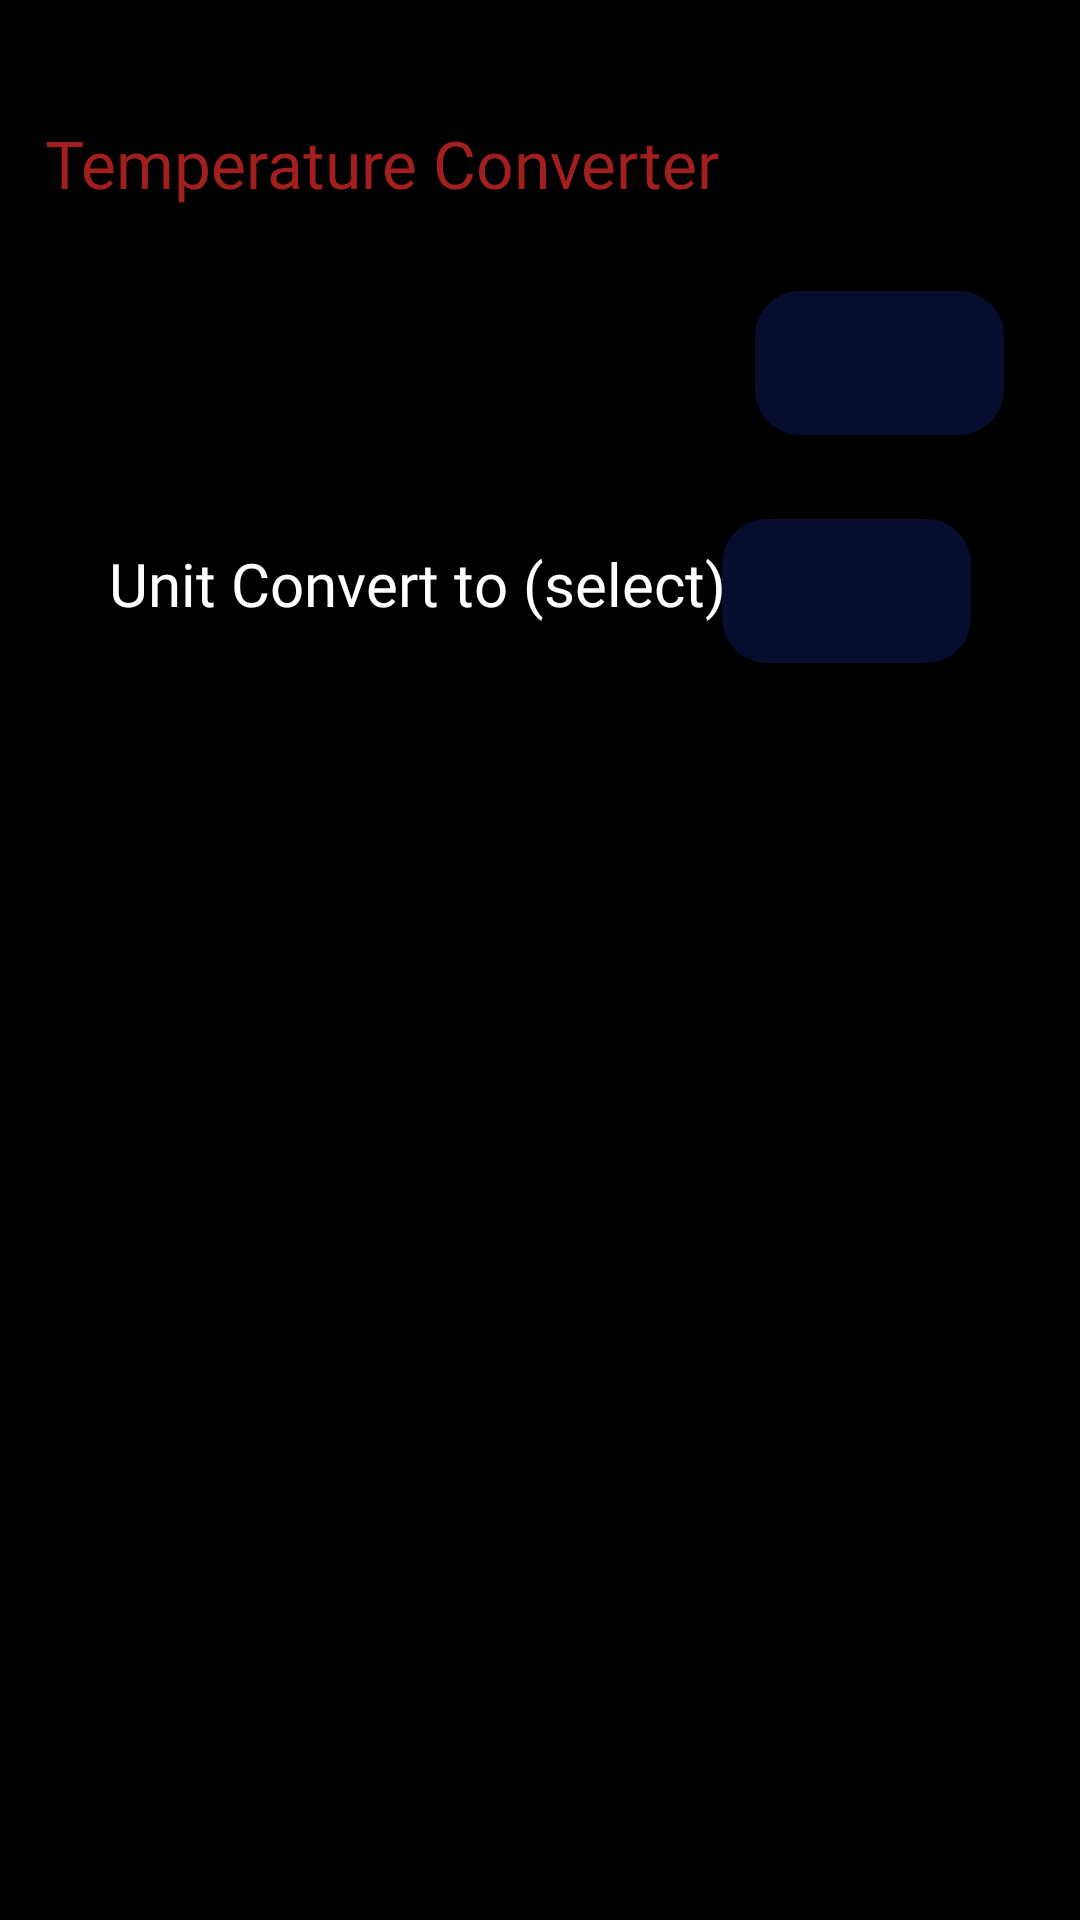

Layout XML and referenced resources for this Android screen:
<!-- AndroidManifest.xml: application theme Theme.MeasureMate -->
<!-- res/layout/activity_temperature.xml -->
<?xml version="1.0" encoding="utf-8"?>
<androidx.constraintlayout.widget.ConstraintLayout xmlns:android="http://schemas.android.com/apk/res/android"
    xmlns:app="http://schemas.android.com/apk/res-auto"
    xmlns:tools="http://schemas.android.com/tools"
    android:id="@+id/temp_main"
    android:layout_width="match_parent"
    android:layout_height="match_parent"
    android:background="@color/black"
    tools:context=".Temperature">

    <FrameLayout
        android:id="@+id/temp_frameLayout"
        android:layout_width="match_parent"
        android:layout_height="400dp"
        app:layout_constraintBottom_toBottomOf="parent"
        app:layout_constraintEnd_toEndOf="parent"
        app:layout_constraintHorizontal_bias="0.0"
        app:layout_constraintStart_toStartOf="parent"
        app:layout_constraintTop_toTopOf="parent"
        app:layout_constraintVertical_bias="1.0" />

    <FrameLayout

        android:id="@+id/temp_text_frameLayout"
        android:layout_width="241dp"
        android:layout_height="53dp"
        android:layout_marginStart="8dp"
        android:layout_marginTop="92dp"
        app:layout_constraintBottom_toTopOf="@+id/temp_frameLayout"
        app:layout_constraintEnd_toEndOf="parent"
        app:layout_constraintEnd_toStartOf="@+id/temp_spinner"
        app:layout_constraintHorizontal_bias="0.5"
        app:layout_constraintStart_toStartOf="parent"
        app:layout_constraintTop_toTopOf="parent"
        app:layout_constraintVertical_bias="0.0">

    </FrameLayout>

    <TextView
        android:id="@+id/textView3"
        android:layout_width="290dp"
        android:layout_height="41dp"
        android:layout_marginTop="28dp"
        android:fontFamily="@font/alata"
        android:gravity=""
        android:text="@string/temperature_converter"
        android:textColor="#A21F1F"
        android:textSize="22sp"
        app:layout_constraintBottom_toTopOf="@+id/temp_text_frameLayout"
        app:layout_constraintEnd_toEndOf="parent"
        app:layout_constraintHorizontal_bias="0.214"
        app:layout_constraintStart_toStartOf="parent"
        app:layout_constraintTop_toTopOf="parent"
        app:layout_constraintVertical_bias="0.26" />

    <Spinner
        android:id="@+id/temp_spinner"
        android:layout_width="83dp"
        android:layout_height="48dp"
        android:layout_marginTop="92dp"
        android:layout_marginEnd="24dp"
        android:background="@drawable/spinner_back"
        app:layout_constraintBottom_toBottomOf="@+id/temp_text_frameLayout"
        app:layout_constraintEnd_toEndOf="parent"
        app:layout_constraintHorizontal_bias="0.5"
        app:layout_constraintStart_toEndOf="@+id/temp_text_frameLayout"
        app:layout_constraintTop_toTopOf="parent"
        app:layout_constraintVertical_bias="1.0" />

    <TextView
        android:id="@+id/textView4"
        android:layout_width="241dp"
        android:layout_height="53dp"
        android:layout_marginTop="168dp"
        android:fontFamily="@font/alata"
        android:gravity="center"
        android:text="@string/unit_convert_to_select"
        android:textColor="@color/white"
        android:textSize="20sp"
        app:layout_constraintEnd_toEndOf="parent"
        app:layout_constraintHorizontal_bias="0.158"
        app:layout_constraintStart_toStartOf="parent"
        app:layout_constraintTop_toTopOf="parent" />

    <Spinner
        android:id="@+id/temp_spinner2"
        android:layout_width="83dp"
        android:layout_height="48dp"
        android:layout_marginTop="176dp"
        android:layout_marginEnd="40dp"
        android:layout_marginStart="12dp"
        android:background="@drawable/spinner_back"
        app:layout_constraintBottom_toBottomOf="@+id/textView4"
        app:layout_constraintEnd_toEndOf="parent"
        app:layout_constraintHorizontal_bias="0.9"
        app:layout_constraintStart_toEndOf="@+id/textView4"
        app:layout_constraintTop_toTopOf="parent"
        app:layout_constraintVertical_bias="1.0" />

    <TextView
        android:id="@+id/temp_result"
        android:layout_width="270dp"
        android:layout_height="55dp"
        android:layout_marginTop="260dp"
        android:background="@drawable/key_background"
        android:gravity="center"
        android:textColor="@color/white"
        android:textSize="22sp"
        app:layout_constraintBottom_toTopOf="@+id/temp_frameLayout"
        app:layout_constraintEnd_toEndOf="parent"
        app:layout_constraintHorizontal_bias="0.496"
        app:layout_constraintStart_toStartOf="parent"
        app:layout_constraintTop_toTopOf="parent"
        app:layout_constraintVertical_bias="0.187" />

</androidx.constraintlayout.widget.ConstraintLayout>
<!-- resources referenced by this layout -->
<resources>
  <color name="black">#FF000000</color>
  <color name="white">#FFFFFFFF</color>
  <!-- drawable key_background (drawable) -->
  <?xml version="1.0" encoding="utf-8"?>
  <shape xmlns:android="http://schemas.android.com/apk/res/android">
      <solid android:color="#1D1B1B"/>
  
      <corners android:radius="360sp"/>
  </shape>
  <!-- drawable spinner_back (drawable) -->
  <?xml version="1.0" encoding="utf-8"?>
  <shape xmlns:android="http://schemas.android.com/apk/res/android">
      <solid android:color="#070D2E"/>
      <corners android:radius="15dp"/>
  </shape>
  <string name="temperature_converter">Temperature Converter</string>
  <string name="unit_convert_to_select">Unit Convert to (select)</string>
  <style name="Theme.MeasureMate" parent="Base.Theme.MeasureMate" />
  <style name="Base.Theme.MeasureMate" parent="Theme.AppCompat.DayNight.NoActionBar">
          
          
      </style>
</resources>
